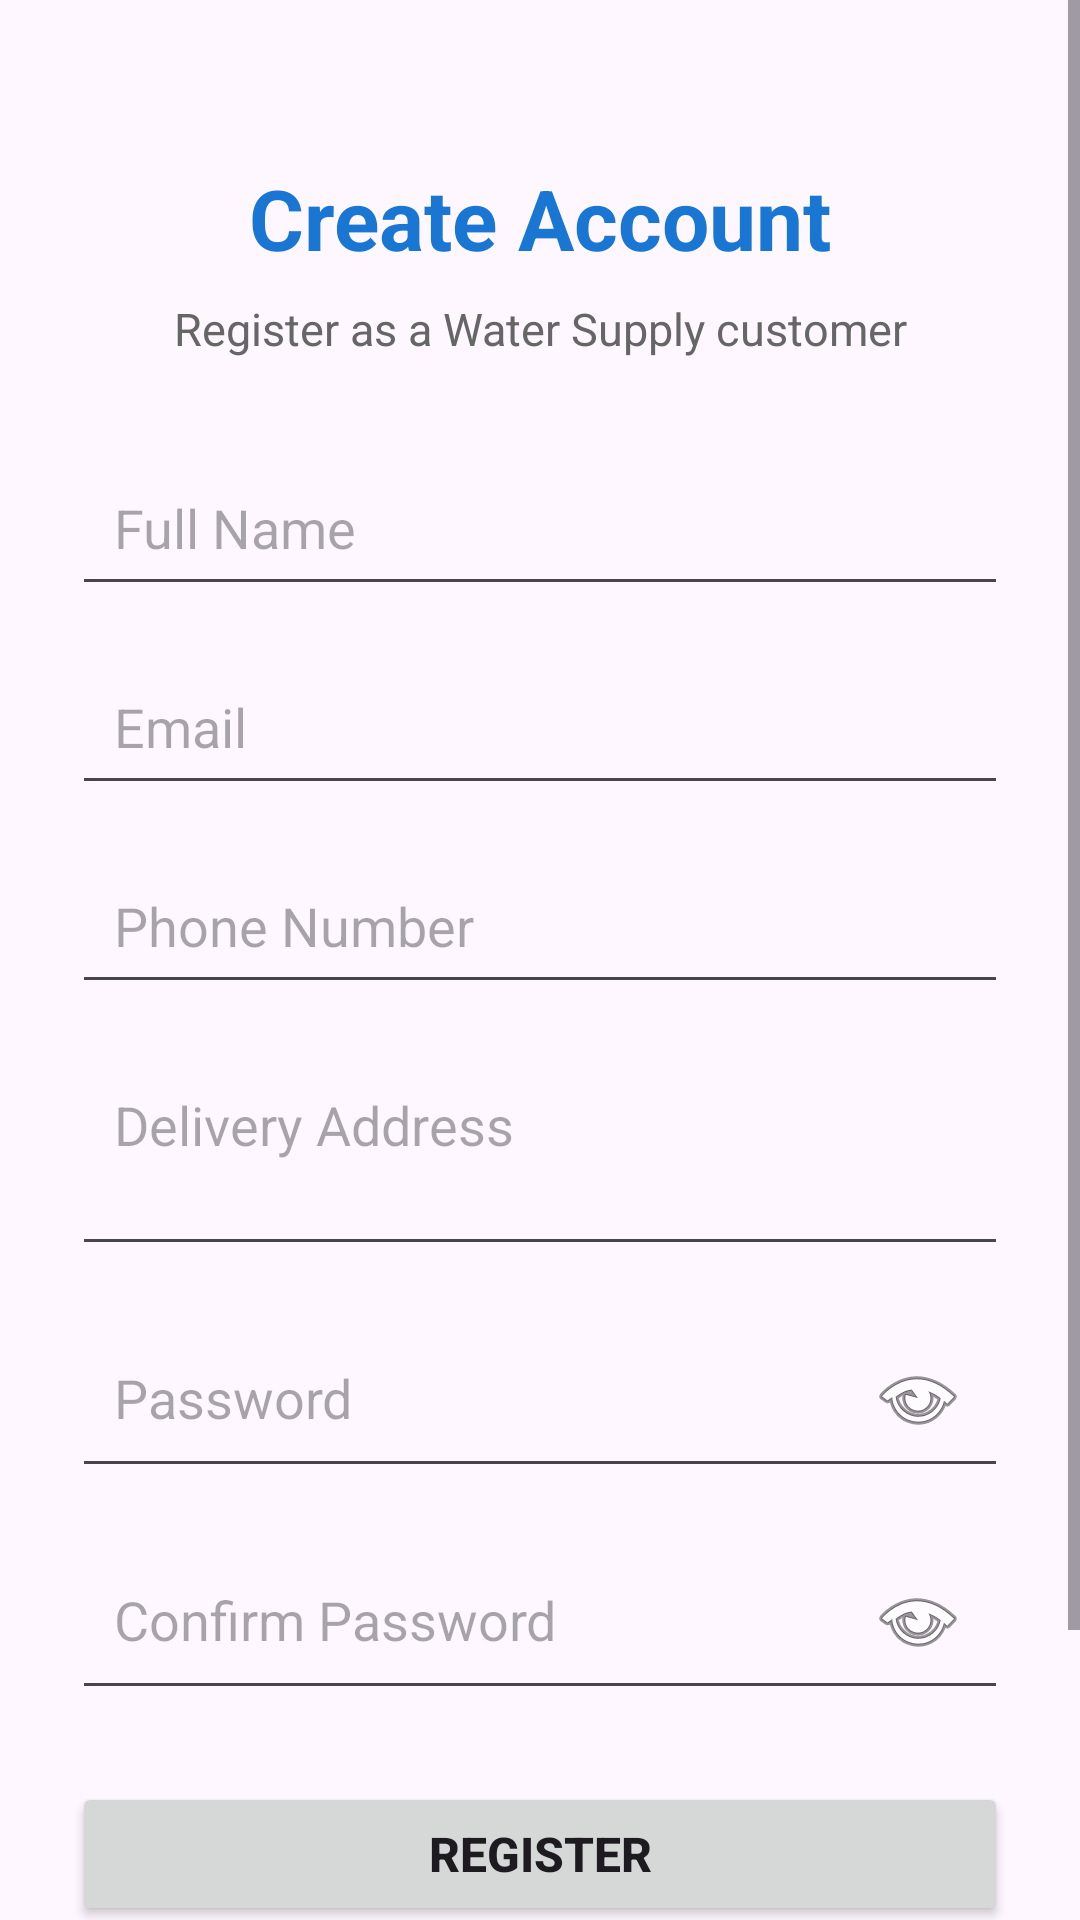

Layout XML and referenced resources for this Android screen:
<!-- AndroidManifest.xml: application theme Theme.WaterSupply -->
<!-- res/layout/activity_register.xml -->
<?xml version="1.0" encoding="utf-8"?>
<ScrollView
    xmlns:android="http://schemas.android.com/apk/res/android"
    xmlns:app="http://schemas.android.com/apk/res-auto"
    android:layout_width="match_parent"
    android:layout_height="match_parent"
    android:fillViewport="true">

    <androidx.constraintlayout.widget.ConstraintLayout
        android:layout_width="match_parent"
        android:layout_height="wrap_content"
        android:padding="24dp">

        <TextView
            android:id="@+id/tvRegisterTitle"
            android:layout_width="wrap_content"
            android:layout_height="wrap_content"
            android:text="Create Account"
            android:textSize="28sp"
            android:textStyle="bold"
            android:textColor="#1976D2"
            app:layout_constraintTop_toTopOf="parent"
            app:layout_constraintStart_toStartOf="parent"
            app:layout_constraintEnd_toEndOf="parent"
            android:layout_marginTop="30dp" />

        <TextView
            android:id="@+id/tvRegisterSubtitle"
            android:layout_width="wrap_content"
            android:layout_height="wrap_content"
            android:text="Register as a Water Supply customer"
            android:textSize="15sp"
            android:textColor="#666666"
            app:layout_constraintTop_toBottomOf="@id/tvRegisterTitle"
            app:layout_constraintStart_toStartOf="parent"
            app:layout_constraintEnd_toEndOf="parent"
            android:layout_marginTop="8dp" />

        
        <EditText
            android:id="@+id/etName"
            android:layout_width="0dp"
            android:layout_height="wrap_content"
            android:hint="Full Name"
            android:inputType="textPersonName"
            android:padding="14dp"
            app:layout_constraintTop_toBottomOf="@id/tvRegisterSubtitle"
            app:layout_constraintStart_toStartOf="parent"
            app:layout_constraintEnd_toEndOf="parent"
            android:layout_marginTop="30dp" />

        
        <EditText
            android:id="@+id/etRegisterEmail"
            android:layout_width="0dp"
            android:layout_height="wrap_content"
            android:hint="Email"
            android:inputType="textEmailAddress"
            android:padding="14dp"
            app:layout_constraintTop_toBottomOf="@id/etName"
            app:layout_constraintStart_toStartOf="parent"
            app:layout_constraintEnd_toEndOf="parent"
            android:layout_marginTop="14dp" />

        
        <EditText
            android:id="@+id/etPhone"
            android:layout_width="0dp"
            android:layout_height="wrap_content"
            android:hint="Phone Number"
            android:inputType="phone"
            android:maxLength="10"
            android:padding="14dp"
            app:layout_constraintTop_toBottomOf="@id/etRegisterEmail"
            app:layout_constraintStart_toStartOf="parent"
            app:layout_constraintEnd_toEndOf="parent"
            android:layout_marginTop="14dp" />

        
        <EditText
            android:id="@+id/etAddress"
            android:layout_width="0dp"
            android:layout_height="wrap_content"
            android:hint="Delivery Address"
            android:inputType="textPostalAddress|textMultiLine"
            android:minLines="2"
            android:gravity="top"
            android:padding="14dp"
            app:layout_constraintTop_toBottomOf="@id/etPhone"
            app:layout_constraintStart_toStartOf="parent"
            app:layout_constraintEnd_toEndOf="parent"
            android:layout_marginTop="14dp" />

        
        <EditText
            android:id="@+id/etRegisterPassword"
            android:layout_width="0dp"
            android:layout_height="wrap_content"
            android:hint="Password"
            android:inputType="textPassword"
            android:padding="14dp"
            android:drawableEnd="@android:drawable/ic_menu_view"
            android:drawablePadding="10dp"
            app:layout_constraintTop_toBottomOf="@id/etAddress"
            app:layout_constraintStart_toStartOf="parent"
            app:layout_constraintEnd_toEndOf="parent"
            android:layout_marginTop="14dp" />

        
        <EditText
            android:id="@+id/etConfirmPassword"
            android:layout_width="0dp"
            android:layout_height="wrap_content"
            android:hint="Confirm Password"
            android:inputType="textPassword"
            android:padding="14dp"
            android:drawableEnd="@android:drawable/ic_menu_view"
            android:drawablePadding="10dp"
            app:layout_constraintTop_toBottomOf="@id/etRegisterPassword"
            app:layout_constraintStart_toStartOf="parent"
            app:layout_constraintEnd_toEndOf="parent"
            android:layout_marginTop="14dp" />

        
        <Button
            android:id="@+id/btnRegister"
            android:layout_width="0dp"
            android:layout_height="wrap_content"
            android:text="REGISTER"
            android:textSize="16sp"
            android:textStyle="bold"
            app:layout_constraintTop_toBottomOf="@id/etConfirmPassword"
            app:layout_constraintStart_toStartOf="parent"
            app:layout_constraintEnd_toEndOf="parent"
            android:layout_marginTop="24dp" />

        
        <TextView
            android:id="@+id/tvBackToLogin"
            android:layout_width="wrap_content"
            android:layout_height="wrap_content"
            android:text="Already have an account? Login"
            android:textSize="15sp"
            android:textColor="#1976D2"
            android:clickable="true"
            android:focusable="true"
            app:layout_constraintTop_toBottomOf="@id/btnRegister"
            app:layout_constraintStart_toStartOf="parent"
            app:layout_constraintEnd_toEndOf="parent"
            android:layout_marginTop="20dp" />

        
        <TextView
            android:id="@+id/tvRegisterDeveloper"
            android:layout_width="wrap_content"
            android:layout_height="wrap_content"
            android:text="Developed by Raj Sirsode"
            android:textSize="13sp"
            android:textColor="#777777"
            app:layout_constraintTop_toBottomOf="@id/tvBackToLogin"
            app:layout_constraintStart_toStartOf="parent"
            app:layout_constraintEnd_toEndOf="parent"
            android:layout_marginTop="30dp"
            android:layout_marginBottom="20dp" />

    </androidx.constraintlayout.widget.ConstraintLayout>

</ScrollView>
<!-- resources referenced by this layout -->
<resources>
  <style name="Theme.WaterSupply" parent="Base.Theme.WaterSupply" />
  <style name="Base.Theme.WaterSupply" parent="Theme.Material3.DayNight.NoActionBar">
          
          
      </style>
</resources>
